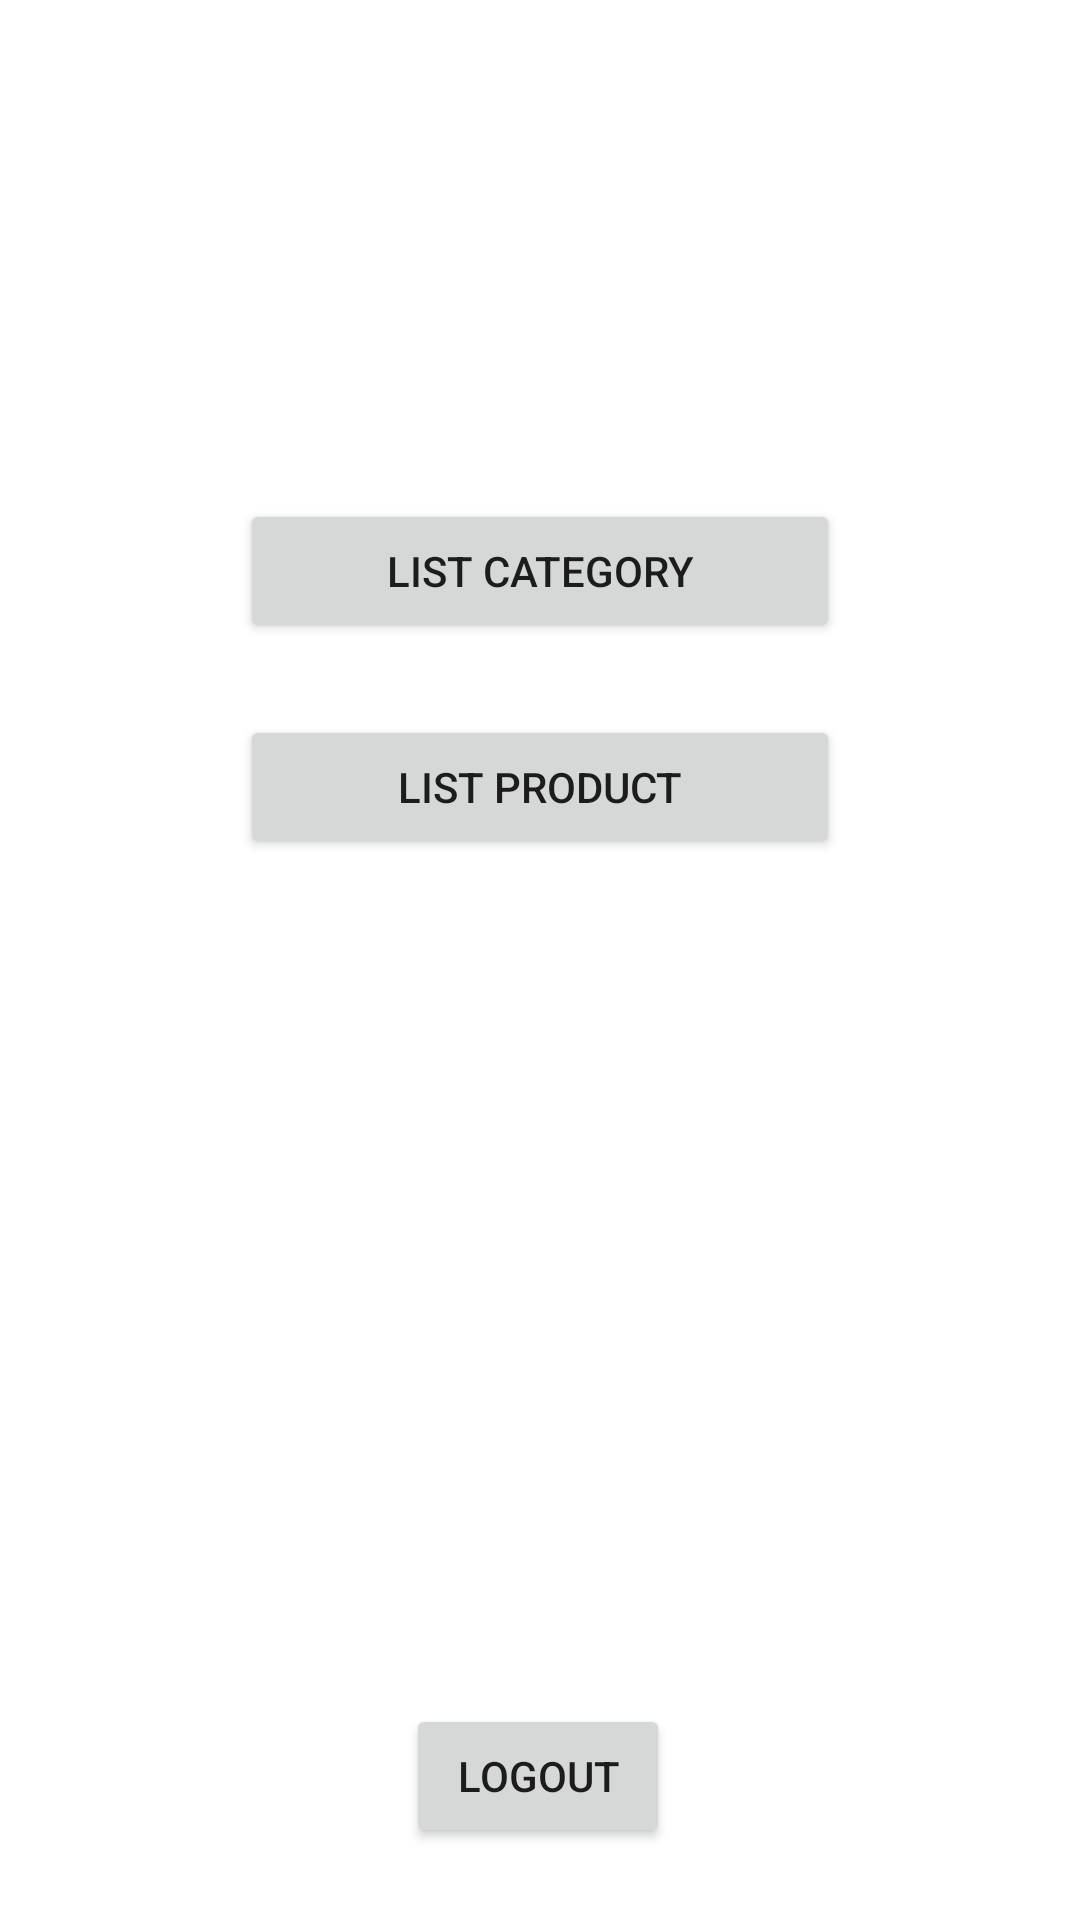

The Android layout XML behind this screen, and the referenced resources:
<!-- AndroidManifest.xml: application theme Theme.FreePostApp_w9 -->
<!-- res/layout/activity_dashboard.xml -->
<?xml version="1.0" encoding="utf-8"?>
<androidx.constraintlayout.widget.ConstraintLayout
    xmlns:android="http://schemas.android.com/apk/res/android"
    xmlns:app="http://schemas.android.com/apk/res-auto"
    xmlns:tools="http://schemas.android.com/tools"
    android:layout_width="match_parent"
    android:layout_height="match_parent"
    tools:context=".MainActivity">

    <Button
        android:id="@+id/btnListData"
        android:layout_width="200dp"
        android:layout_height="wrap_content"
        android:text="List Category"
        app:layout_constraintBottom_toBottomOf="parent"
        app:layout_constraintEnd_toEndOf="parent"
        app:layout_constraintStart_toStartOf="parent"
        app:layout_constraintTop_toTopOf="parent"
        app:layout_constraintVertical_bias="0.281"
        android:onClick="openCategoryActivity"/>

    <Button
        android:id="@+id/button"
        android:layout_width="200dp"
        android:layout_height="wrap_content"
        android:layout_marginTop="24dp"
        android:onClick="openProductActivity"
        android:text="List Product"
        android:textAlignment="center"
        app:layout_constraintEnd_toEndOf="@+id/btnListData"
        app:layout_constraintHorizontal_bias="1.0"
        app:layout_constraintStart_toStartOf="@+id/btnListData"
        app:layout_constraintTop_toBottomOf="@+id/btnListData"/>
    <Button
        android:id="@+id/button3"
        android:layout_width="wrap_content"
        android:layout_height="wrap_content"
        android:layout_marginBottom="24dp"
        android:onClick="onClickLogout"
        android:text="Logout"
        app:layout_constraintBottom_toBottomOf="parent"
        app:layout_constraintEnd_toEndOf="parent"
        app:layout_constraintHorizontal_bias="0.498"
        app:layout_constraintStart_toStartOf="parent" />
</androidx.constraintlayout.widget.ConstraintLayout>
<!-- resources referenced by this layout -->
<resources>
  <style name="Theme.FreePostApp_w9" parent="Base.Theme.FreePostApp_w9" />
  <style name="Base.Theme.FreePostApp_w9" parent="Theme.MaterialComponents.DayNight.DarkActionBar">
          
          
          
          <item name="colorPrimary">@color/purple_500</item>
          <item name="colorPrimaryVariant">@color/purple_700</item>
          <item name="colorOnPrimary">@color/white</item>
          
          <item name="colorSecondary">@color/teal_200</item>
          <item name="colorSecondaryVariant">@color/teal_700</item>
          <item name="colorOnSecondary">@color/black</item>
          
          <item name="android:statusBarColor">?attr/colorPrimaryVariant</item>
          
      </style>
  <color name="white">#FFFFFFFF</color>
  <color name="black">#FF000000</color>
  <!-- not gathered from this repository: default colours our renderer supplied (Android Studio template values) -->
  <color name="purple_500">#FF6200EE</color>
  <color name="purple_700">#FF3700B3</color>
  <color name="teal_200">#FF03DAC5</color>
  <color name="teal_700">#FF018786</color>
</resources>
